Run: headless pygame with SDL's dummy video driver; simulated clock (each Clock.tick advances the game by its frame time, no real sleeping); random seed 0; keys injected as events and as key.get_pressed() state; no mouse input.
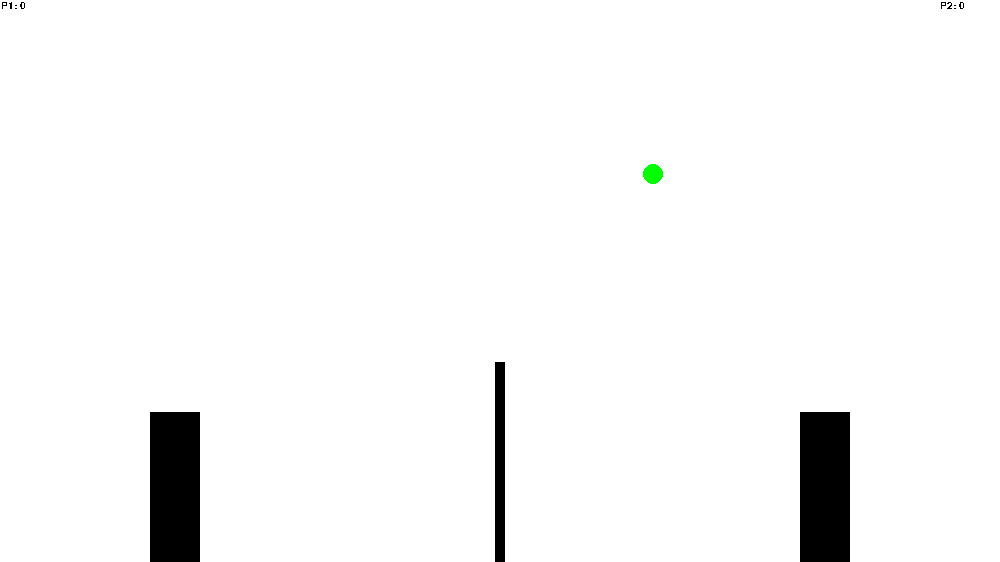
Frame 1 of 4 · flips 1–60 · no input
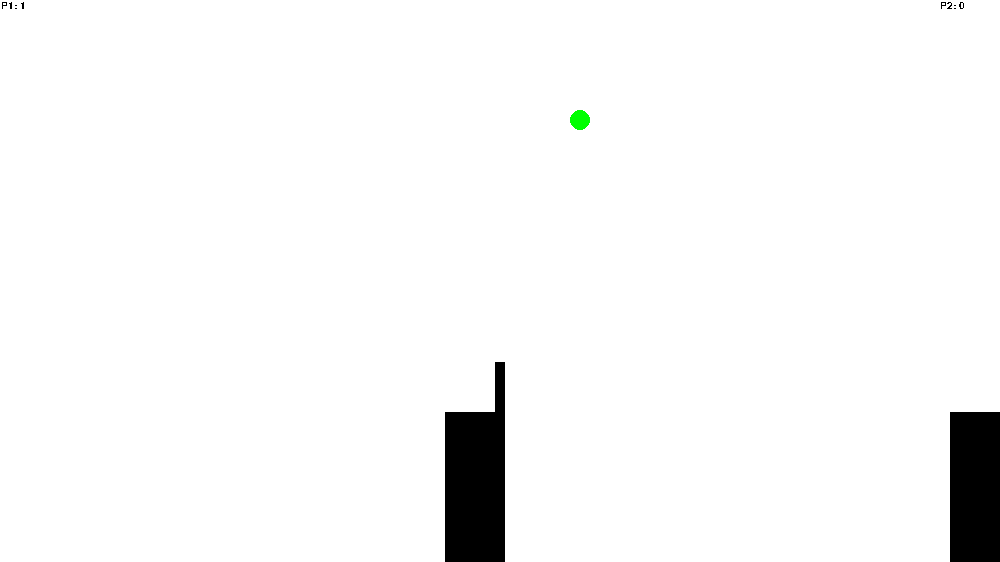
Frame 2 of 4 · flips 61–180 · tapped SPACE, RETURN · held RIGHT (→), D
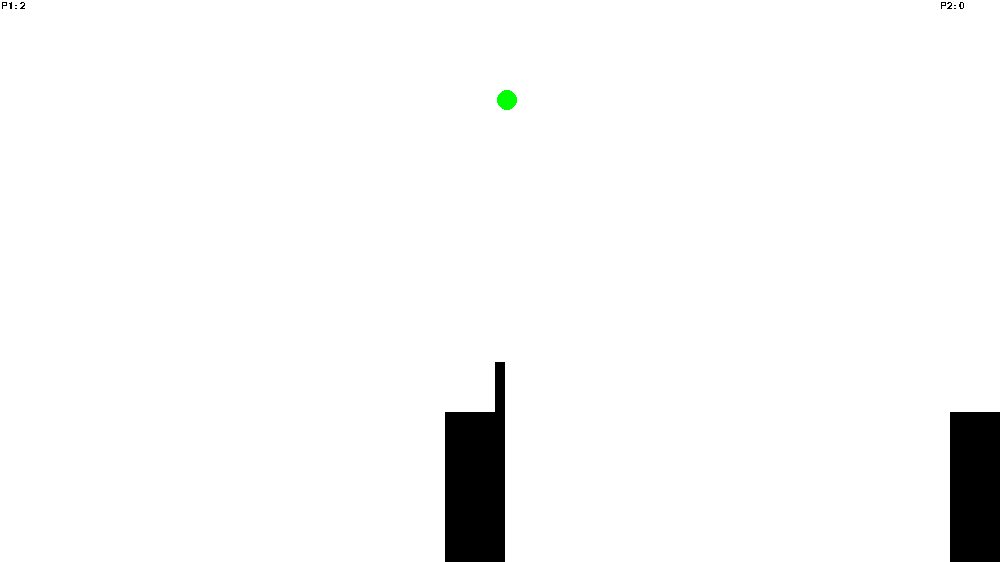
Frame 3 of 4 · flips 181–300 · held DOWN (↓), S
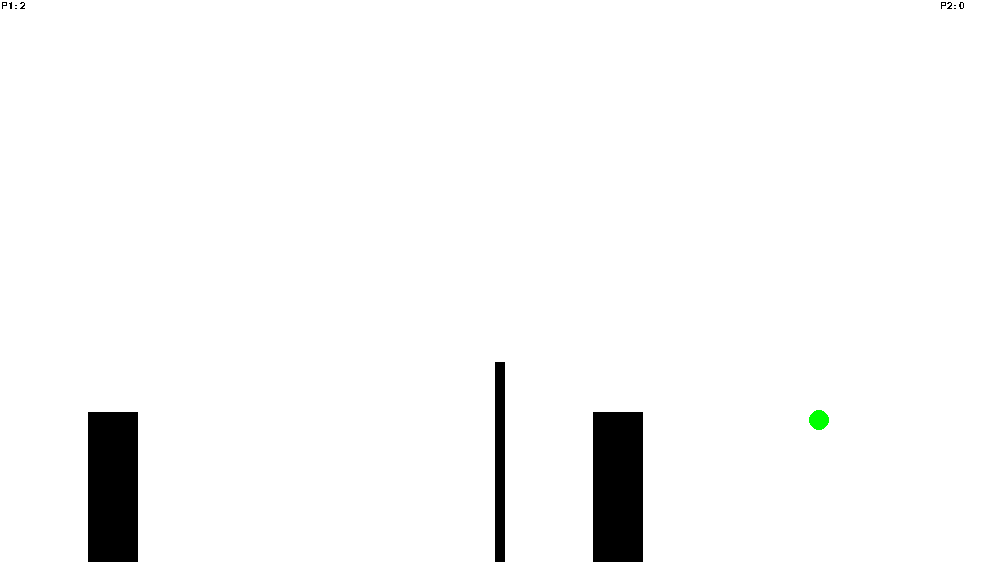
Frame 4 of 4 · flips 301–420 · held LEFT (←), A, UP (↑), W

The pygame program that drew these frames:

import pygame
from math import sin, cos, pi
import random
from random import choice
from time import sleep

pygame.init()
game = pygame.display.set_mode((1000,562))
pygame.display.set_caption("羽球高高手")
clock = pygame.time.Clock()

#attributes
white = ((255,255,255))
black = ((0, 0, 0))

#ball obj
x_ball = 500
y_ball = 100
r_ball = 10
v_ball = 2.6
rad = pi/180
ang = choice([180, 0])
angle = -ang*rad
vx_ball = cos(angle)*v_ball
vy_ball = sin(angle)*v_ball
grav = 0.042
def get_ball():
    pygame.draw.circle(game, (0, 255, 0), (int(float(x_ball)), int(float(y_ball))), r_ball, 0)

#p1 obj
x_p1 = 150
y_p1 = 412
w_p1 = 50
h_p1 = 150
v_p1 = 3
def get_p1():
    pygame.draw.rect(game, black, ((x_p1,y_p1),(w_p1,h_p1)))

#p2 obj
x_p2 = 800
y_p2 = 412
w_p2 = 50
h_p2 = 150
v_p2 = 3
def get_p2():
    pygame.draw.rect(game, black, ((x_p2,y_p2),(w_p2,h_p2)))

#net obj
x_net = 495
y_net = 362
w_net = 10
h_net = 200
def get_net():
    pygame.draw.rect(game, black, ((x_net,y_net),(w_net,h_net)))

def text():
    pygame.font.init()
    font = pygame.font.SysFont('Lucida Console', 15)
    return font

def text2():
    font = pygame.font.SysFont('Lucida Console', 70)
    return font

p1_score = 0
p2_score = 0

while True:
    for event in pygame.event.get():
        if event.type == pygame.QUIT:
            pygame.quit()

    game.fill(white)

    #text
    my_text = text().render('P1: ' + str(p1_score), False, black)
    my_text2 = text().render('P2: ' + str(p2_score), False, black)
    my_text3 = text2().render('PLAYER 1 WINS!', False, black)
    my_text4 = text2().render('PLAYER 2 WINS!', False, black)

    game.blit(my_text, (1,1))
    game.blit(my_text2, (940, 1))

    keys = pygame.key.get_pressed()
    if p1_score == 12:
        game.blit(my_text3, (200,300))
    elif p2_score == 12:
        game.blit(my_text4, (200,300))
    if keys[pygame.K_ESCAPE]:
        pygame.quit()

    iden = 20
    if x_ball > x_p1 - iden and x_ball < x_p1 + w_p1 + iden and y_ball > y_p1 - iden:
        keys = pygame.key.get_pressed()
        #if x_ball > x_p1 and x_ball < x_p1+20:
        #    vx_ball = cos(-80*rad)*7
        #    vy_ball = sin(-80*rad)*7
        if keys[pygame.K_z]:
            vx_ball = cos(-10 * random.uniform(6.5,8.0) * rad) * 6.0
            vy_ball = sin(-10 * random.uniform(6.5,8.0) * rad) * 6.5
        #elif x_ball > x_p1+40 and x_ball < x_p1+60:
        #    vx_ball = cos(-45 * rad) * 5.5
        #    vy_ball = sin(-45 * rad) * 5.5
        elif keys[pygame.K_x]:
            vx_ball = cos(-10 * random.uniform(3.0,4.5) * rad) * 4.5
            vy_ball = sin(-10 * random.uniform(3.0,4.5) * rad) * 5.5
        #elif x_ball > x_p1+80 and x_ball < x_p1+100:
        #    vx_ball = cos(-18 * rad) * 5.3
        #    vy_ball = sin(-18 * rad) * 5.3

    if x_ball > x_p2 - iden and x_ball < x_p2 + w_p2 + iden and y_ball > y_p2 - iden:
        keys = pygame.key.get_pressed()
        #if x_ball > x_p2 and x_ball < x_p2 + 20:
        #    vx_ball = cos(-162 * rad) * 5.3
        #    vy_ball = sin(-162 * rad) * 5.3
        if keys[pygame.K_l]:
            vx_ball = cos(-10 * random.uniform(15.0, 16.2) * rad) * 4.5
            vy_ball = sin(-10 * random.uniform(15.0, 16.2) * rad) * 5.5
        #elif x_ball > x_p2 + 40 and x_ball < x_p2 + 60:
        #    vx_ball = cos(-135 * rad) * 5.5
        #    vy_ball = sin(-135 * rad) * 5.5
        elif keys[pygame.K_k]:
            vx_ball = cos(-10 * random.uniform(11.5, 13.5) * rad) * 6.0
            vy_ball = sin(-10 * random.uniform(11.5, 13.5) * rad) * 6.5
        #elif x_ball > x_p2 + 80 and x_ball < x_p2 + 100:
        #    vx_ball = cos(-100 * rad) * 7
        #    vy_ball = sin(-100 * rad) * 7
	
    #if x_ball > x_p1 - iden and x_ball < x_p1 + w_p1 + iden and y_ball < 400:
    #    keys = pygame.key.get_pressed()
    #    if keys[pygame.K_c]:
    #        y_p1 = y_p1 - 300
    #        vx_ball = cos(10 * random.uniform(3.0,4.5) * rad) * 6.5
    #        vy_ball = sin(10 * random.uniform(3.0,4.5) * rad) * 6.5
    #        y_p1 = y_p1 + 300

    if x_ball > x_net and x_ball < x_net + w_net and y_ball > y_net and y_ball <= y_net + h_net:
        if x_ball > x_net and y_ball > y_net:
            p2_score += 1
            sleep(0.8)
            x_ball = 500
            y_ball = 100
            angle = -ang * rad
            vx_ball = cos(angle) * v_ball
            vy_ball = sin(angle) * v_ball
        elif x_ball < x_net + w_net and y_ball > y_net:
            p1_score += 1

        sleep(0.8)
        x_ball = 500
        y_ball = 100
        angle = -ang * rad
        vx_ball = cos(angle) * v_ball
        vy_ball = sin(angle) * v_ball

    if y_ball > 562 or x_ball > 1000 or x_ball < 0:
        if (x_ball > 0 and x_ball < x_net and y_ball > 562) or (x_ball > 1000):
            p2_score += 1
        elif (x_ball > x_net + w_net and x_ball < 1000 and y_ball > 562) or (x_ball < 0):
            p1_score += 1

        sleep(0.8)
        x_ball = 500
        y_ball = 100
        angle = -ang * rad
        vx_ball = cos(angle) * v_ball
        vy_ball = sin(angle) * v_ball

    #p1
    get_p1()
    keys = pygame.key.get_pressed()
    if keys[pygame.K_a]:
        x_p1 -= v_p1
        if x_p1 <= 0:
            x_p1 = 0
    elif keys[pygame.K_d]:
        x_p1 += v_p1
        if x_p1 + w_p1 >= 495:
            x_p1 = 495 - w_p1
    elif keys[pygame.K_c] and jump_iden == True:
        y_p1 -= 100
    y_p1 += 10
    if y_p1 != 412:
        jump_iden = False
    if y_p1 + h_p1 >= 562:
        y_p1 = 412
        
    #p2
    get_p2()
    keys = pygame.key.get_pressed()
    if keys[pygame.K_LEFT]:
        x_p2 -= v_p2
        if x_p2 <= 495 + w_net:
            x_p2 = 495 + w_net
    elif keys[pygame.K_RIGHT]:
        x_p2 += v_p2
        if x_p2 + w_p2 >= 1000:
            x_p2 = 1000 - w_p2

    #net
    get_net()

    #ball
    get_ball()
    vy_ball += grav
    x_ball += vx_ball
    y_ball += vy_ball

    pygame.display.flip()
    clock.tick(100)
